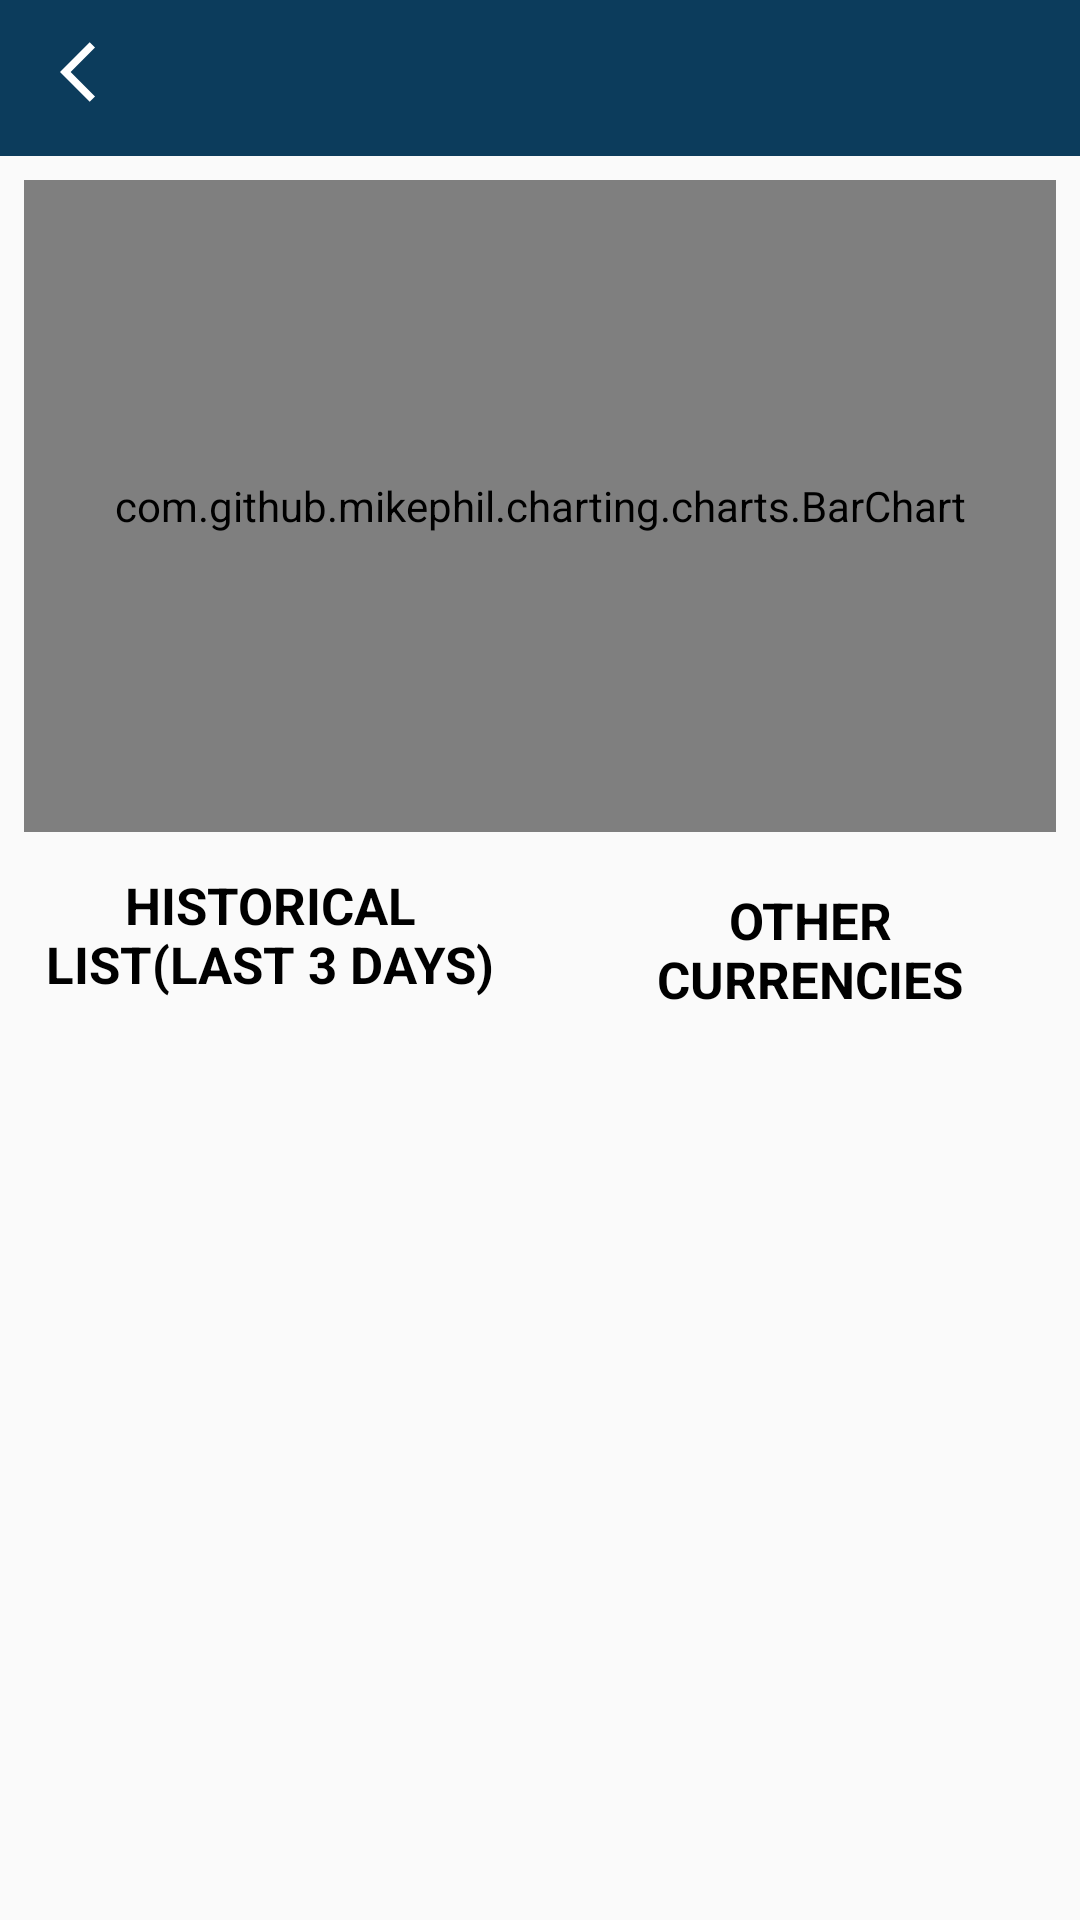

Produce the Android XML layout that renders to this screen, including the resource entries it uses.
<!-- AndroidManifest.xml: application theme AppTheme -->
<!-- res/layout/fragment_detail.xml -->
<?xml version="1.0" encoding="utf-8"?>
<layout xmlns:android="http://schemas.android.com/apk/res/android"
    xmlns:app="http://schemas.android.com/apk/res-auto"
    xmlns:tools="http://schemas.android.com/tools"
    tools:context="com.javedkhan.currencyapp.android.ui.fragments.detailfragment.DetailFragment">

    <data>

        <variable
            name="viewModel"
            type="com.javedkhan.currencyapp.android.ui.fragments.detailfragment.DetailFragmentViewModel" />
    </data>

    <LinearLayout
        android:layout_width="match_parent"
        android:layout_height="match_parent"
        android:orientation="vertical"
        android:weightSum="10">

        <LinearLayout
            android:layout_width="match_parent"
            android:layout_height="52dp"
            android:background="@color/colorPrimaryDark"
            android:orientation="horizontal"
            android:padding="10dp">

            <ImageView
                android:id="@+id/iv_toolbarBack"
                android:layout_width="wrap_content"
                android:layout_height="wrap_content"
                android:layout_marginStart="10dp"
                android:layout_marginTop="2dp"
                android:layout_marginRight="10dp"
                android:background="@drawable/ic_back_arrow"
                android:backgroundTint="@color/white" />

            <TextView
                android:id="@+id/toolbarTitle"
                android:layout_width="wrap_content"
                android:layout_height="wrap_content"
                android:textColor="@color/white"
                android:textSize="20sp"
                android:textStyle="bold"
                tools:text="Currency Details" />
        </LinearLayout>

        <androidx.appcompat.widget.LinearLayoutCompat
            android:layout_width="match_parent"
            android:layout_height="0dp"
            android:layout_margin="8dp"
            android:layout_weight="3.8">

            <com.github.mikephil.charting.charts.BarChart
                android:id="@+id/barChart"
                android:layout_width="match_parent"
                android:layout_height="match_parent" />

        </androidx.appcompat.widget.LinearLayoutCompat>

        <androidx.appcompat.widget.LinearLayoutCompat
            android:layout_width="match_parent"
            android:layout_height="0dp"
            android:layout_weight="6">

            <androidx.appcompat.widget.LinearLayoutCompat
                android:layout_width="match_parent"
                android:layout_height="wrap_content"
                android:orientation="horizontal"
                android:weightSum="2">

                <LinearLayout
                    android:layout_width="match_parent"
                    android:layout_height="wrap_content"
                    android:layout_weight="1"
                    android:orientation="vertical">

                    <TextView
                        android:layout_width="match_parent"
                        android:layout_height="wrap_content"
                        android:layout_margin="5dp"
                        android:gravity="center"
                        android:text="Historical List(Last 3 Days)"
                        android:textAllCaps="true"
                        android:textColor="@color/black"
                        android:textSize="17dp"
                        android:textStyle="bold">

                    </TextView>

                    <androidx.recyclerview.widget.RecyclerView
                        android:id="@+id/rvHistorical"
                        android:layout_width="match_parent"
                        android:layout_height="wrap_content"
                        android:padding="5dp"
                        app:layoutManager="androidx.recyclerview.widget.LinearLayoutManager"
                        tools:listitem="@layout/item_layout">

                    </androidx.recyclerview.widget.RecyclerView>

                </LinearLayout>

                <LinearLayout
                    android:layout_width="match_parent"
                    android:layout_height="wrap_content"
                    android:layout_weight="1"

                    android:orientation="vertical">

                    <TextView
                        android:layout_width="match_parent"
                        android:layout_height="wrap_content"
                        android:layout_gravity="center"
                        android:layout_margin="10dp"
                        android:gravity="center"
                        android:text="Other Currencies"
                        android:textAllCaps="true"
                        android:textColor="@color/black"
                        android:textSize="17dp"
                        android:textStyle="bold">

                    </TextView>

                    <androidx.recyclerview.widget.RecyclerView
                        android:id="@+id/rvOtherCurrency"
                        android:layout_width="match_parent"
                        android:layout_height="wrap_content"
                        android:padding="5dp"
                        app:layoutManager="androidx.recyclerview.widget.LinearLayoutManager"
                        tools:listitem="@layout/item_layout">

                    </androidx.recyclerview.widget.RecyclerView>

                </LinearLayout>

            </androidx.appcompat.widget.LinearLayoutCompat>

        </androidx.appcompat.widget.LinearLayoutCompat>


    </LinearLayout>

</layout>
<!-- res/layout/item_layout.xml (included above) -->
<?xml version="1.0" encoding="utf-8"?>
<com.balysv.materialripple.MaterialRippleLayout xmlns:android="http://schemas.android.com/apk/res/android"
    style="@style/RippleStyleBlack"
    android:layout_width="match_parent"
    android:layout_height="wrap_content">


    <LinearLayout
        android:id="@+id/lyt_parent"
        android:layout_width="match_parent"
        android:layout_height="wrap_content"
        android:layout_marginStart="16dp"
        android:layout_margin="1dp"
        android:background="@color/grey_3"
        android:clickable="true"

        android:orientation="vertical"
        android:padding="12dp">

        <LinearLayout
            android:layout_width="match_parent"
            android:layout_height="wrap_content"
            android:orientation="vertical">

            <TextView
                android:id="@+id/name"
                android:layout_width="wrap_content"
                android:layout_height="wrap_content"
                android:text=" Name"
                android:layout_gravity="center"
                android:textColor="@color/black"
                android:textSize="18sp" />


        </LinearLayout>






    </LinearLayout>

</com.balysv.materialripple.MaterialRippleLayout>
<!-- resources referenced by this layout -->
<resources>
  <color name="black">#000000</color>
  <color name="colorPrimaryDark">#0C3C5C</color>
  <color name="grey_3">#f7f7f7</color>
  <color name="white">#ffffff</color>
  <!-- drawable ic_back_arrow (drawable-v24) -->
  <vector android:height="24dp" android:tint="#9C9C9C"
      android:viewportHeight="24" android:viewportWidth="24"
      android:width="24dp" xmlns:android="http://schemas.android.com/apk/res/android">
      <path android:fillColor="@android:color/white" android:pathData="M11.67,3.87L9.9,2.1 0,12l9.9,9.9 1.77,-1.77L3.54,12z"/>
  </vector>
  <style name="RippleStyleBlack" parent="RippleStyleWhite">
          <item name="mrl_rippleColor">#8096989A</item>
      </style>
  <style name="AppTheme" parent="Theme.AppCompat.Light.DarkActionBar">
          
          <item name="colorPrimary">@color/colorPrimary</item>
          <item name="colorPrimaryDark">@color/colorPrimaryDark</item>
          <item name="colorAccent">@color/colorAccent</item>
      </style>
  <style name="RippleStyleWhite">
          <item name="mrl_rippleOverlay">true</item>
          <item name="mrl_rippleColor">#80FFFFFF</item>
          <item name="mrl_rippleHover">true</item>
          <item name="mrl_rippleAlpha">0.2</item>
      </style>
  <color name="colorPrimary">#0C517A</color>
  <color name="colorAccent">#D64A1D</color>
</resources>
